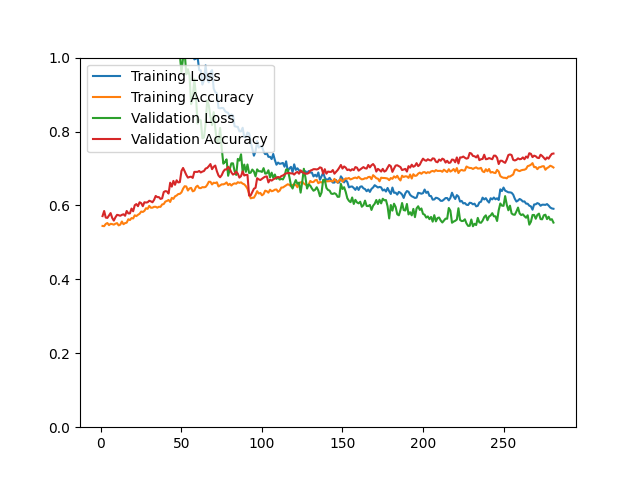

Data behind this chart, as committed beside it:
epoch, loss, acc, val_loss, val_acc
1, 2.149, 0.5445, 2.217, 0.5712
2, 2.145, 0.5439, 1.966, 0.5850
3, 2.184, 0.5499, 2.154, 0.5671
4, 2.147, 0.5524, 1.874, 0.5663
5, 2.098, 0.5467, 1.92, 0.5728
6, 2.009, 0.5503, 1.863, 0.5793
7, 1.831, 0.5495, 1.616, 0.5663
8, 1.681, 0.5480, 1.554, 0.5590
9, 1.676, 0.5506, 1.647, 0.5679
10, 1.901, 0.5522, 1.589, 0.5745
11, 1.848, 0.5460, 1.56, 0.5736
12, 1.788, 0.5481, 1.682, 0.5720
13, 1.786, 0.5565, 1.634, 0.5745
14, 1.852, 0.5492, 1.622, 0.5761
15, 1.767, 0.5523, 1.538, 0.5720
16, 1.59, 0.5533, 1.691, 0.5850
17, 1.488, 0.5626, 1.716, 0.5785
18, 1.598, 0.5604, 1.616, 0.5785
19, 1.565, 0.5658, 1.586, 0.5915
20, 1.781, 0.5647, 1.816, 0.5842
21, 1.836, 0.5733, 1.83, 0.6005
22, 1.814, 0.5711, 1.836, 0.6037
23, 1.726, 0.5747, 1.818, 0.5980
24, 1.65, 0.5774, 1.706, 0.6086
25, 1.632, 0.5835, 1.672, 0.6062
26, 1.751, 0.5823, 1.589, 0.5980
27, 1.65, 0.5854, 1.552, 0.6086
28, 1.509, 0.5925, 1.543, 0.6078
29, 1.524, 0.5908, 1.485, 0.6086
30, 1.52, 0.5988, 1.508, 0.6127
31, 1.52, 0.5937, 1.507, 0.6111
32, 1.536, 0.5940, 1.56, 0.6086
33, 1.532, 0.5963, 1.586, 0.6151
34, 1.468, 0.5964, 1.497, 0.6257
35, 1.457, 0.5940, 1.42, 0.6225
36, 1.462, 0.5964, 1.381, 0.6225
37, 1.414, 0.5962, 1.357, 0.6176
38, 1.424, 0.6028, 1.359, 0.6192
39, 1.338, 0.6037, 1.257, 0.6363
40, 1.354, 0.6105, 1.209, 0.6387
41, 1.301, 0.6122, 1.223, 0.6379
42, 1.253, 0.6148, 1.26, 0.6322
43, 1.292, 0.6094, 1.137, 0.6615
44, 1.238, 0.6205, 1.098, 0.6509
45, 1.271, 0.6178, 1.111, 0.6664
46, 1.228, 0.6247, 1.034, 0.6558
47, 1.184, 0.6268, 1.005, 0.6680
48, 1.136, 0.6308, 1.04, 0.6623
49, 1.131, 0.6313, 1.007, 0.6631
50, 1.143, 0.6353, 0.9604, 0.6932
51, 1.189, 0.6453, 0.9994, 0.7014
52, 1.111, 0.6520, 1.015, 0.6924
53, 1.09, 0.6513, 0.9545, 0.6827
54, 1.06, 0.6404, 0.9685, 0.6753
55, 1.07, 0.6460, 0.9515, 0.6770
56, 1.032, 0.6475, 0.8741, 0.6778
57, 1.05, 0.6382, 0.8909, 0.6745
58, 0.9952, 0.6401, 0.9414, 0.6908
59, 0.9971, 0.6499, 0.8967, 0.6908
60, 1.003, 0.6533, 0.8214, 0.6908
... 221 more rows
